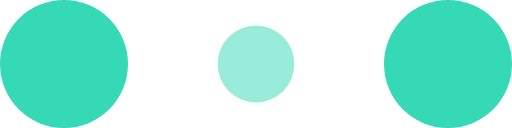
t = 0.00 s
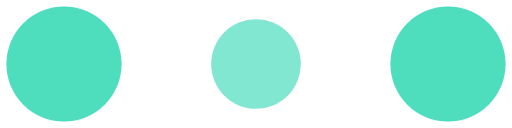
t = 0.10 s
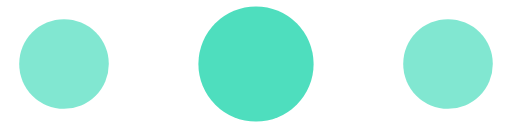
t = 0.30 s
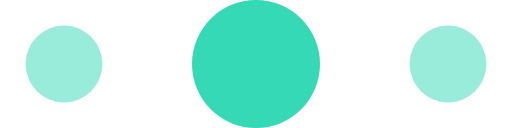
t = 0.40 s
t = 0.50 s: frame unchanged from t = 0.30 s, image omitted
t = 0.70 s: frame unchanged from t = 0.10 s, image omitted

The animated SVG that drew these frames (rendered in a browser with its animation timeline set to each time). Animation: 6 SMIL elements (animate=6); one cycle of 0.80 s, repeats indefinitely.

<!-- By Sam Herbert (@sherb), for everyone. More @ http://goo.gl/7AJzbL -->
<svg width="120" height="30" viewBox="0 0 120 30" xmlns="http://www.w3.org/2000/svg" fill="#35D9B5" >
    <circle cx="15" cy="15" r="15">
        <animate attributeName="r" from="15" to="15"
                 begin="0s" dur="0.8s"
                 values="15;9;15" calcMode="linear"
                 repeatCount="indefinite" />
        <animate attributeName="fill-opacity" from="1" to="1"
                 begin="0s" dur="0.8s"
                 values="1;.5;1" calcMode="linear"
                 repeatCount="indefinite" />
    </circle>
    <circle cx="60" cy="15" r="9" fill-opacity="0.3">
        <animate attributeName="r" from="9" to="9"
                 begin="0s" dur="0.8s"
                 values="9;15;9" calcMode="linear"
                 repeatCount="indefinite" />
        <animate attributeName="fill-opacity" from="0.5" to="0.5"
                 begin="0s" dur="0.8s"
                 values=".5;1;.5" calcMode="linear"
                 repeatCount="indefinite" />
    </circle>
    <circle cx="105" cy="15" r="15">
        <animate attributeName="r" from="15" to="15"
                 begin="0s" dur="0.8s"
                 values="15;9;15" calcMode="linear"
                 repeatCount="indefinite" />
        <animate attributeName="fill-opacity" from="1" to="1"
                 begin="0s" dur="0.8s"
                 values="1;.5;1" calcMode="linear"
                 repeatCount="indefinite" />
    </circle>
</svg>
